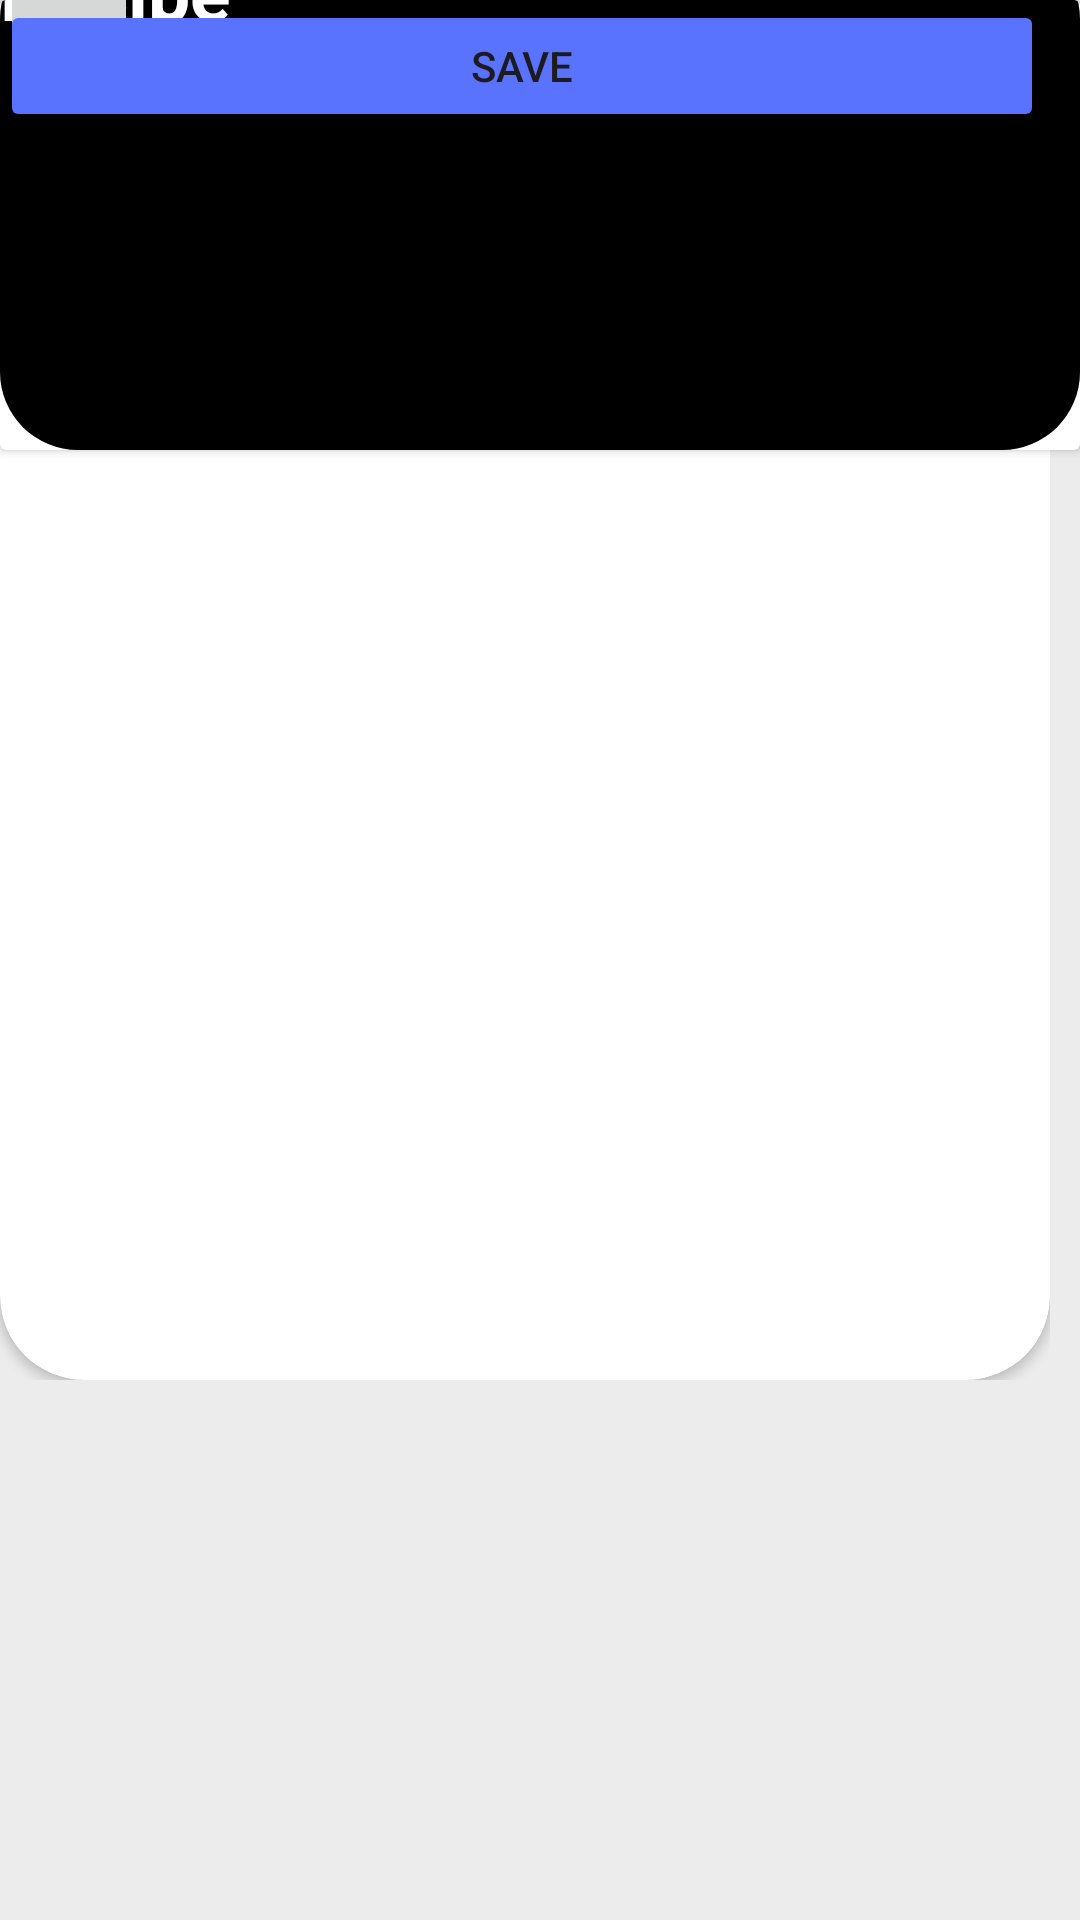

Write the Android layout XML for this screen, with the resource values it uses.
<!-- AndroidManifest.xml: application theme Theme.PurrfectPals -->
<!-- res/layout/activity_foodrecipeadd.xml -->
<?xml version="1.0" encoding="utf-8"?>
<androidx.constraintlayout.widget.ConstraintLayout xmlns:android="http://schemas.android.com/apk/res/android"
    xmlns:tools="http://schemas.android.com/tools"
    android:layout_width="match_parent"
    android:layout_height="match_parent"
    xmlns:app="http://schemas.android.com/apk/res-auto"
    tools:context=".FoodRecipeAdd"
    android:background="#ececec">

    <ScrollView
        android:layout_width="match_parent"
        android:layout_height="match_parent"
        tools:layout_editor_absoluteX="0dp"
        tools:layout_editor_absoluteY="-293dp">

        <LinearLayout
            android:layout_width="match_parent"
            android:layout_height="wrap_content"
            android:orientation="vertical">

            <androidx.constraintlayout.widget.ConstraintLayout
                android:layout_width="match_parent"
                android:layout_height="match_parent">

                <androidx.cardview.widget.CardView
                    android:layout_width="match_parent"
                    android:layout_height="150dp">

                    <LinearLayout
                        android:layout_width="match_parent"
                        android:layout_height="match_parent"
                        android:orientation="vertical"
                        android:layout_marginTop="-20dp"
                        android:background="@drawable/black_card_bg">

                        <androidx.constraintlayout.widget.ConstraintLayout
                            android:layout_width="match_parent"
                            android:layout_height="match_parent">

                            <TextView
                                android:id="@+id/textPetName"
                                android:layout_width="wrap_content"
                                android:layout_height="wrap_content"
                                android:text="Recipe"
                                android:textColor="#ffffff"
                                android:textSize="25sp"
                                android:textStyle="bold"
                                tools:layout_editor_absoluteX="167dp"
                                tools:layout_editor_absoluteY="95dp" />

                            <ImageButton
                                android:id="@+id/imageButtonBack"
                                android:layout_width="46dp"
                                android:layout_height="43dp"
                                android:onClick="openFoodRecipe"
                                app:srcCompat="@drawable/ic_launcher_foreground"
                                tools:layout_editor_absoluteX="19dp"
                                tools:layout_editor_absoluteY="37dp" />

                        </androidx.constraintlayout.widget.ConstraintLayout>

                    </LinearLayout>
                </androidx.cardview.widget.CardView>

                <ScrollView
                    android:layout_width="350dp"
                    android:layout_height="460dp"
                    tools:layout_editor_absoluteX="27dp"
                    tools:layout_editor_absoluteY="180dp">

                    <LinearLayout
                        android:layout_width="match_parent"
                        android:layout_height="460dp"
                        android:orientation="vertical" >

                        <androidx.cardview.widget.CardView
                            android:layout_width="match_parent"
                            android:layout_height="460dp"
                            app:cardCornerRadius="28dp">

                            <LinearLayout
                                android:layout_width="match_parent"
                                android:layout_height="match_parent"
                                android:orientation="vertical">

                                <androidx.constraintlayout.widget.ConstraintLayout
                                    android:layout_width="match_parent"
                                    android:layout_height="match_parent">


                                    <EditText
                                        android:id="@+id/editTextRecipeName"
                                        android:layout_width="321dp"
                                        android:layout_height="48dp"
                                        android:ems="10"
                                        android:inputType="text"
                                        android:text="Recipe Name"
                                        tools:layout_editor_absoluteX="14dp"
                                        tools:layout_editor_absoluteY="7dp" />

                                    <EditText
                                        android:id="@+id/editTextRecipeItem"
                                        android:layout_width="316dp"
                                        android:layout_height="45dp"
                                        android:text="Recipe Items"
                                        android:ems="10"
                                        android:gravity="start|top"
                                        android:inputType="textMultiLine"
                                        tools:layout_editor_absoluteX="14dp"
                                        tools:layout_editor_absoluteY="71dp" />

                                </androidx.constraintlayout.widget.ConstraintLayout>
                            </LinearLayout>

                        </androidx.cardview.widget.CardView>
                    </LinearLayout>
                </ScrollView>

                <Button
                    android:id="@+id/buttonAdd"
                    android:layout_width="348dp"
                    android:layout_height="44dp"
                    android:text="Save"
                    android:backgroundTint="@color/my_primary"
                    tools:layout_editor_absoluteX="27dp"
                    tools:layout_editor_absoluteY="664dp" />

            </androidx.constraintlayout.widget.ConstraintLayout>
        </LinearLayout>
    </ScrollView>

</androidx.constraintlayout.widget.ConstraintLayout>
<!-- resources referenced by this layout -->
<resources>
  <color name="my_primary"> #5A73FF</color>
  <!-- drawable black_card_bg (drawable) -->
  <?xml version="1.0" encoding="utf-8"?>
  <selector xmlns:android="http://schemas.android.com/apk/res/android">
      <item>
          <shape android:shape="rectangle">
              <solid android:color="#000000" />
              <corners android:radius="26dp" />
          </shape>
      </item>
  </selector>
  <style name="Theme.PurrfectPals" parent="Base.Theme.PurrfectPals" />
  <style name="Base.Theme.PurrfectPals" parent="Theme.Material3.DayNight.NoActionBar">
          
          
      </style>
</resources>
